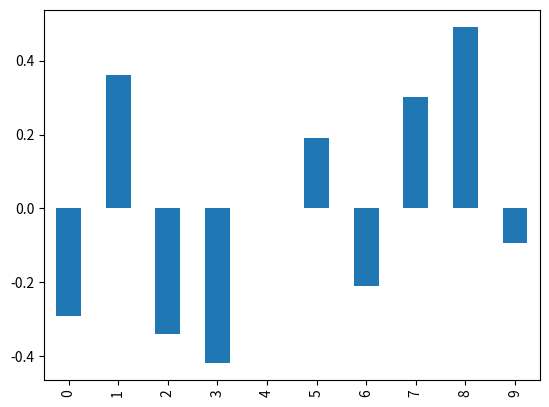

Reproduce this figure in Python.
import numpy as np
import pandas as pd
# импортируем библиотеку datetime для работы с датами
import datetime
from datetime import datetime, date
import matplotlib.pyplot as plt
dir_dat = "G:\\Programming\\Py\\Pandas\\Хейдт\\Data\\"
seedval =121232
np.random.seed(seedval)
s = pd.Series(np.random.randn(1096),
index=pd.date_range('2012-01-01',
'2014-12-31'))
walk_ts = s.cumsum()
# walk_ts.plot()
# plt.show()
# сгенерируем данные для столбиковой диаграммы
# сгенерируем небольшую серию, состоящую
# из 10 случайных значений
np.random.seed(seedval)
s = pd.Series(np.random.rand(10) - 0.5)
# строим столбиковую диаграмму
s.plot(kind='bar')
plt.show()
